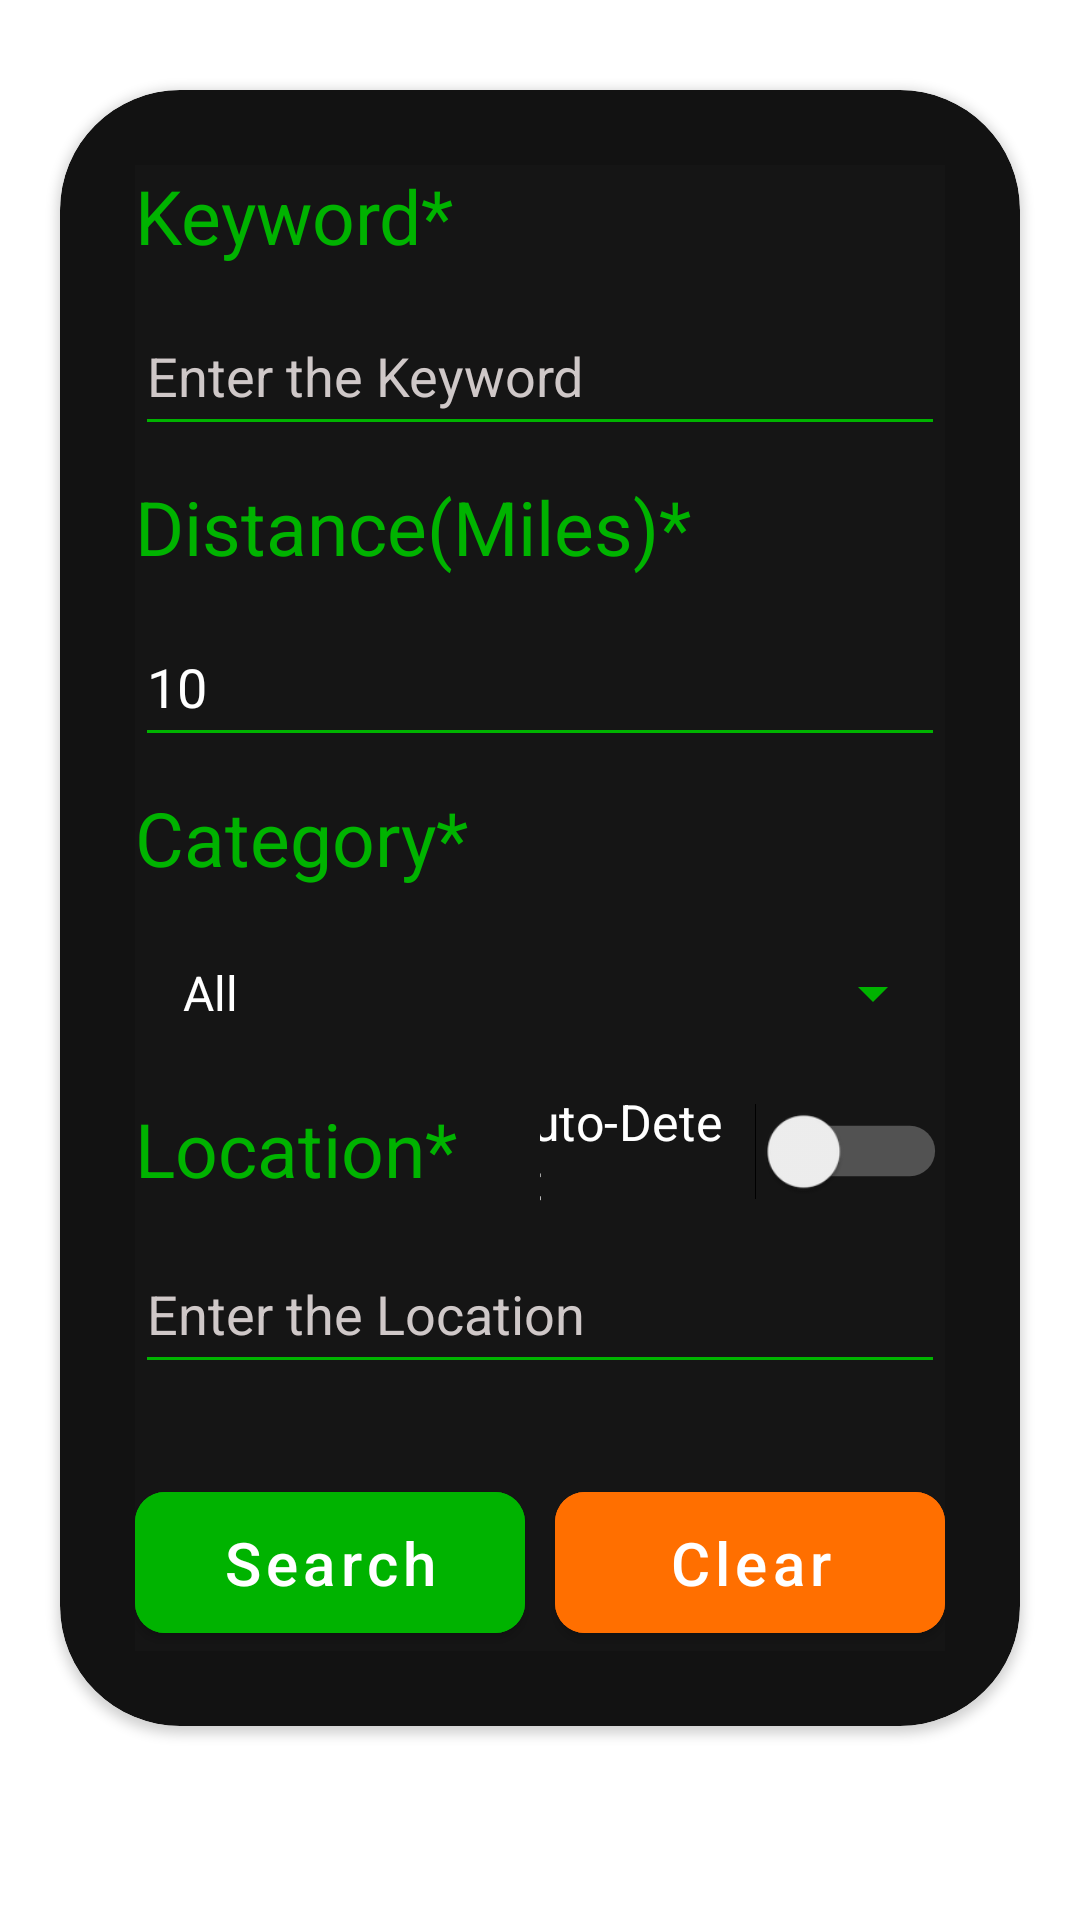

Write the Android layout XML for this screen, with the resource values it uses.
<!-- AndroidManifest.xml: application theme Theme.HW9 -->
<!-- res/layout/fragment_search.xml -->
<?xml version="1.0" encoding="utf-8"?>
<RelativeLayout xmlns:android="http://schemas.android.com/apk/res/android"
    xmlns:tools="http://schemas.android.com/tools"
    android:layout_width="match_parent"
    android:layout_height="match_parent"
    xmlns:app="http://schemas.android.com/apk/res-auto"
    android:id="@+id/search_fragment"
    tools:context=".fragments.SearchFragment">


    <androidx.cardview.widget.CardView
        android:layout_width="match_parent"
        android:layout_height="wrap_content"
        android:id="@+id/search_form"
        app:cardCornerRadius="40dp"
        android:layout_marginStart="20dp"
        android:layout_marginEnd="20dp"
        android:layout_marginTop="30dp"
        android:layout_marginBottom="30dp"
        app:cardBackgroundColor="@color/black">

        <LinearLayout
            android:layout_width="match_parent"
            android:layout_height="wrap_content"
            android:orientation="vertical"
            android:background="#151515"
            android:layout_margin="25dp">

            <TextView
                android:layout_width="wrap_content"
                android:layout_height="wrap_content"
                android:id="@+id/keyword"
                android:text="@string/search_form_keyword"
                android:textSize="25sp">
            </TextView>

            <FrameLayout
                android:layout_width="match_parent"
                android:layout_height="wrap_content">

                <AutoCompleteTextView
                    android:layout_width="match_parent"
                    android:layout_height="50sp"
                    android:id="@+id/keyword_input"
                    android:layout_marginTop="10dp"
                    android:textColorHint="@color/light_grey"
                    android:backgroundTint="@color/text_green"
                    android:popupBackground="#151515"
                    android:hint="@string/enter_the_keyword">
                </AutoCompleteTextView>

                <ProgressBar
                    android:id="@+id/autocomplete_progress_bar"
                    android:layout_width="28dp"
                    android:layout_height="28dp"
                    android:layout_marginTop="20dp"
                    android:visibility="gone"
                    android:layout_gravity="end" />

            </FrameLayout>

            <TextView
                android:layout_width="wrap_content"
                android:layout_height="wrap_content"
                android:id="@+id/distance"
                android:text="@string/search_form_distance"
                android:layout_marginTop="10dp"
                android:textSize="25sp">
            </TextView>

            <EditText
                android:layout_width="match_parent"
                android:layout_height="50sp"
                android:id="@+id/distance_input"
                android:inputType="number"
                android:text="@string/default_distance"
                android:layout_marginTop="10dp"
                android:backgroundTint="@color/text_green"
                android:autofillHints="distance">
            </EditText>

            <TextView
                android:layout_width="wrap_content"
                android:layout_height="wrap_content"
                android:id="@+id/category"
                android:text="@string/search_form_category"
                android:layout_marginTop="10dp"
                android:textSize="25sp">
            </TextView>

            <Spinner
                android:id="@+id/category_spinner"
                android:layout_width="match_parent"
                android:layout_height="50sp"
                android:entries="@array/category_array"
                android:backgroundTint="@color/text_green"
                android:theme="@style/mySpinnerItemStyle"
                android:popupBackground="@color/black"
                android:layout_marginTop="10dp"/>

            <LinearLayout
                android:layout_width="match_parent"
                android:layout_height="wrap_content"
                android:orientation="horizontal"
                >

                <TextView
                    android:layout_width="0dp"
                    android:layout_height="wrap_content"
                    android:layout_weight="1"
                    android:id="@+id/location"
                    android:text="@string/search_form_location"
                    android:layout_marginTop="10dp"
                    android:textSize="25sp">
                </TextView>

                <LinearLayout
                    android:layout_weight="1"
                    android:layout_width="0dp"
                    android:layout_height="wrap_content">

                    <View
                        android:layout_width="0dp"
                        android:layout_height="0dp"
                        android:layout_weight="1"
                        tools:ignore="NestedWeights" />

                    <Switch
                        android:id="@+id/location_switch"
                        android:layout_width="wrap_content"
                        android:layout_height="wrap_content"
                        android:layout_marginTop="10dp"
                        android:text="@string/search_form_auto_detect"
                        android:textSize="14sp"
                        android:textColor="@color/white"
                        android:thumbTint="@drawable/switch_thumb_tint"
                        android:trackTint="@drawable/switch_track_tint"
                        android:switchPadding="5dp"
                        android:paddingEnd="10dp"
                        android:scaleX="1.2"
                        android:scaleY="1.2"
                        tools:ignore="RtlSymmetry,UseSwitchCompatOrMaterialXml" />
                </LinearLayout>

            </LinearLayout>

            <AutoCompleteTextView
                android:layout_width="match_parent"
                android:layout_height="50sp"
                android:id="@+id/location_input"
                android:layout_marginTop="10dp"
                android:textColorHint="@color/light_grey"
                android:backgroundTint="@color/text_green"
                android:hint="@string/enter_the_location">
            </AutoCompleteTextView>


            <LinearLayout
                android:layout_width="match_parent"
                android:layout_height="wrap_content"
                android:orientation="horizontal"
                android:layout_marginTop="30dp">

                <com.google.android.material.button.MaterialButton
                    android:id="@+id/search_button"
                    android:layout_width="0dp"
                    android:layout_height="wrap_content"
                    android:layout_weight="1"
                    android:text="@string/search_button_txt"
                    android:textSize="20sp"
                    app:cornerRadius="10dp"
                    android:layout_marginEnd="5dp"
                    android:padding="10dp"
                    android:textAllCaps="false"
                    android:backgroundTint="@color/text_green" />

                <com.google.android.material.button.MaterialButton
                    android:id="@+id/clear_button"
                    android:layout_width="0dp"
                    android:layout_height="wrap_content"
                    android:layout_weight="1"
                    android:text="@string/clear_button_txt"
                    android:textSize="20sp"
                    app:cornerRadius="10dp"
                    android:layout_marginStart="5dp"
                    android:padding="10dp"
                    android:textAllCaps="false"
                    android:backgroundTint="@color/orange" />

            </LinearLayout>



        </LinearLayout>


    </androidx.cardview.widget.CardView>



</RelativeLayout>
<!-- resources referenced by this layout -->
<resources>
  <string-array name="category_array">
          <item>All</item>
          <item>Music</item>
          <item>Sports</item>
          <item>Arts &amp; Theatre</item>
          <item>Film</item>
          <item>Miscellaneous</item>
      </string-array>
  <color name="black">#FF121212</color>
  <color name="light_grey">#CFC8C8</color>
  <color name="orange">#FF6F00</color>
  <color name="text_green">#00b300</color>
  <color name="white">#FFFFFFFF</color>
  <!-- drawable switch_track_tint (drawable) -->
  <?xml version="1.0" encoding="utf-8"?>
  <selector xmlns:android="http://schemas.android.com/apk/res/android">
      <item android:color="@color/text_green"
          android:state_checked="true" />
      <item android:color="@color/white"/>
  </selector>
  <string name="clear_button_txt">Clear</string>
  <string name="default_distance">10</string>
  <string name="enter_the_keyword">Enter the Keyword</string>
  <string name="enter_the_location">Enter the Location</string>
  <string name="search_button_txt">Search</string>
  <string name="search_form_auto_detect">Auto-Detect</string>
  <string name="search_form_category">Category*</string>
  <string name="search_form_distance">Distance(Miles)*</string>
  <string name="search_form_keyword">Keyword*</string>
  <string name="search_form_location">Location*</string>
  <style name="mySpinnerItemStyle" parent="Widget.AppCompat.DropDownItem.Spinner">
          <item name="android:textColor">@color/white</item>
      </style>
  <style name="Theme.HW9" parent="Theme.MaterialComponents.DayNight.NoActionBar">
          
          <item name="colorPrimary">@color/dark_grey</item>
          <item name="colorPrimaryVariant">@color/black</item>
          <item name="colorOnPrimary">@color/white</item>
          
          <item name="colorSecondary">@color/text_green</item>
          <item name="colorSecondaryVariant">@color/text_green</item>
          <item name="colorOnSecondary">@color/black</item>
          
          <item name="android:statusBarColor">?attr/colorPrimaryVariant</item>
          
          <item name="android:textColorPrimary">@color/white</item>
          <item name="android:textColor">@color/text_green</item>
          <item name="snackbarStyle">@style/snackbar_style</item>
          <item name="snackbarTextViewStyle">@style/snackbar_text</item>
  
      </style>
  <color name="dark_grey">#FF212121</color>
  <style name="snackbar_style" parent="@style/Widget.MaterialComponents.Snackbar">
          
          <item name="backgroundTint">@color/light_grey</item>
      </style>
  <style name="snackbar_text" parent="@style/Widget.MaterialComponents.Snackbar.TextView">
          <item name="android:textColor">@color/black</item>
      </style>
</resources>
